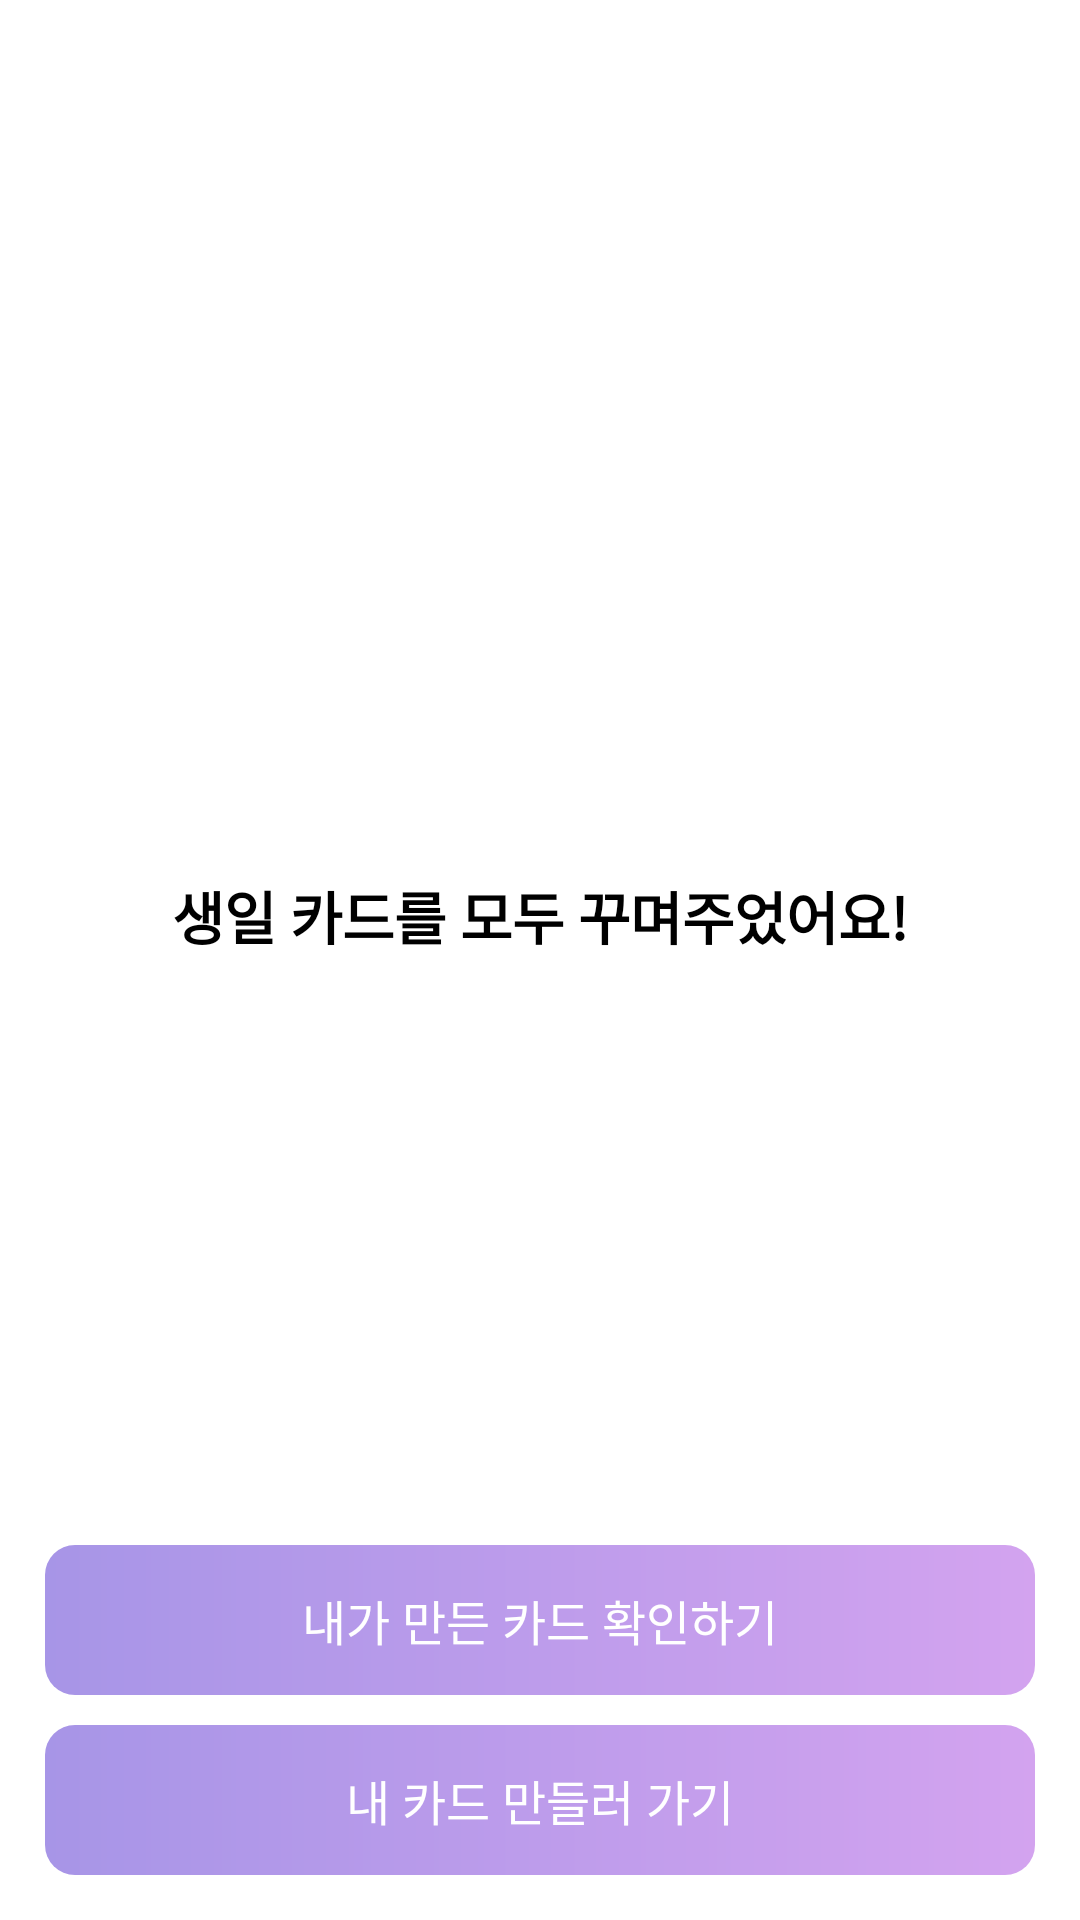

Reconstruct the res/layout file that produces this screen, plus the resources it refers to.
<!-- AndroidManifest.xml: application theme Theme.HappyBirthDay -->
<!-- res/layout/fragment_form_finish_page.xml -->
<?xml version="1.0" encoding="utf-8"?>
<RelativeLayout
    xmlns:android="http://schemas.android.com/apk/res/android"
    xmlns:app="http://schemas.android.com/apk/res-auto"
    xmlns:tools="http://schemas.android.com/tools"
    android:layout_width="match_parent"
    android:layout_height="match_parent"
    android:padding="10dp"
    android:orientation="vertical"
    tools:context=".FromFinishPageFragment">
    <LinearLayout
        android:layout_width="match_parent"
        android:layout_height="590dp"
        android:orientation="vertical">
        <TextView
            android:layout_width="match_parent"
            android:layout_height="match_parent"
            android:layout_weight="1"
            android:layout_margin="10dp"
            android:fontFamily="@font/notosans_regular"
            android:gravity="center"
            android:textSize="19sp"
            android:textStyle="bold"
            android:textColor="@color/black"
            android:text="생일 카드를 모두 꾸며주었어요!"/>
    </LinearLayout>
    <RelativeLayout
        android:layout_width="match_parent"
        android:layout_height="120dp"
        android:background="@color/white"
        android:focusable="true"
        android:layout_alignParentBottom="true"
        android:focusableInTouchMode="true"
        android:orientation="vertical">

        <TextView
            android:id="@+id/finish_card_text_view"
            android:layout_width="match_parent"
            android:layout_height="50dp"
            android:layout_margin="5dp"
            android:layout_alignParentTop="true"
            android:background="@drawable/rectangle_resource_activation"
            android:fontFamily="@font/notosans_regular"
            android:gravity="center"
            android:padding="5dp"
            android:text="내가 만든 카드 확인하기"
            android:textColor="@color/white"
            android:textSize="16sp" />
        <TextView
            android:id="@+id/new_form_make_text_view"
            android:layout_width="match_parent"
            android:layout_height="50dp"
            android:layout_margin="5dp"
            android:layout_alignParentBottom="true"
            android:background="@drawable/rectangle_resource_activation"
            android:fontFamily="@font/notosans_regular"
            android:gravity="center"
            android:padding="5dp"
            android:text="@string/new_form_make_text"
            android:textColor="@color/white"
            android:textSize="16sp" />
    </RelativeLayout>
</RelativeLayout>
<!-- resources referenced by this layout -->
<resources>
  <color name="black">#000000</color>
  <color name="white">#ffffff</color>
  <!-- drawable rectangle_resource_activation (drawable) -->
  <?xml version="1.0" encoding="utf-8"?>
  <shape xmlns:android="http://schemas.android.com/apk/res/android"
      android:shape="rectangle">
      <gradient
          android:startColor="@color/purple_300"
          android:endColor="@color/light_purple_100"
          android:angle="0"/>
      <corners
          android:bottomLeftRadius="10dp"
          android:bottomRightRadius="10dp"
          android:topLeftRadius="10dp"
          android:topRightRadius="10dp" />
  </shape>
  <string name="new_form_make_text">내 카드 만들러 가기</string>
  <style name="Theme.HappyBirthDay" parent="Theme.MaterialComponents.DayNight.NoActionBar">
          
          <item name="colorPrimary">@color/black_500</item>
          <item name="colorPrimaryVariant">@color/black_700</item>
          <item name="colorOnPrimary">@color/white</item>
          
          <item name="colorSecondary">@color/black_200</item>
          <item name="colorSecondaryVariant">@color/black_700</item>
          <item name="colorOnSecondary">@color/black</item>
          
          <item name="android:statusBarColor" tools:targetApi="l">?attr/colorPrimaryVariant</item>
          
      </style>
  <color name="purple_300">#A795E7</color>
  <color name="light_purple_100">#D3A3EF</color>
  <color name="black_500">#667085</color>
  <color name="black_700">#344054</color>
  <color name="black_200">#E4E7EC</color>
</resources>
